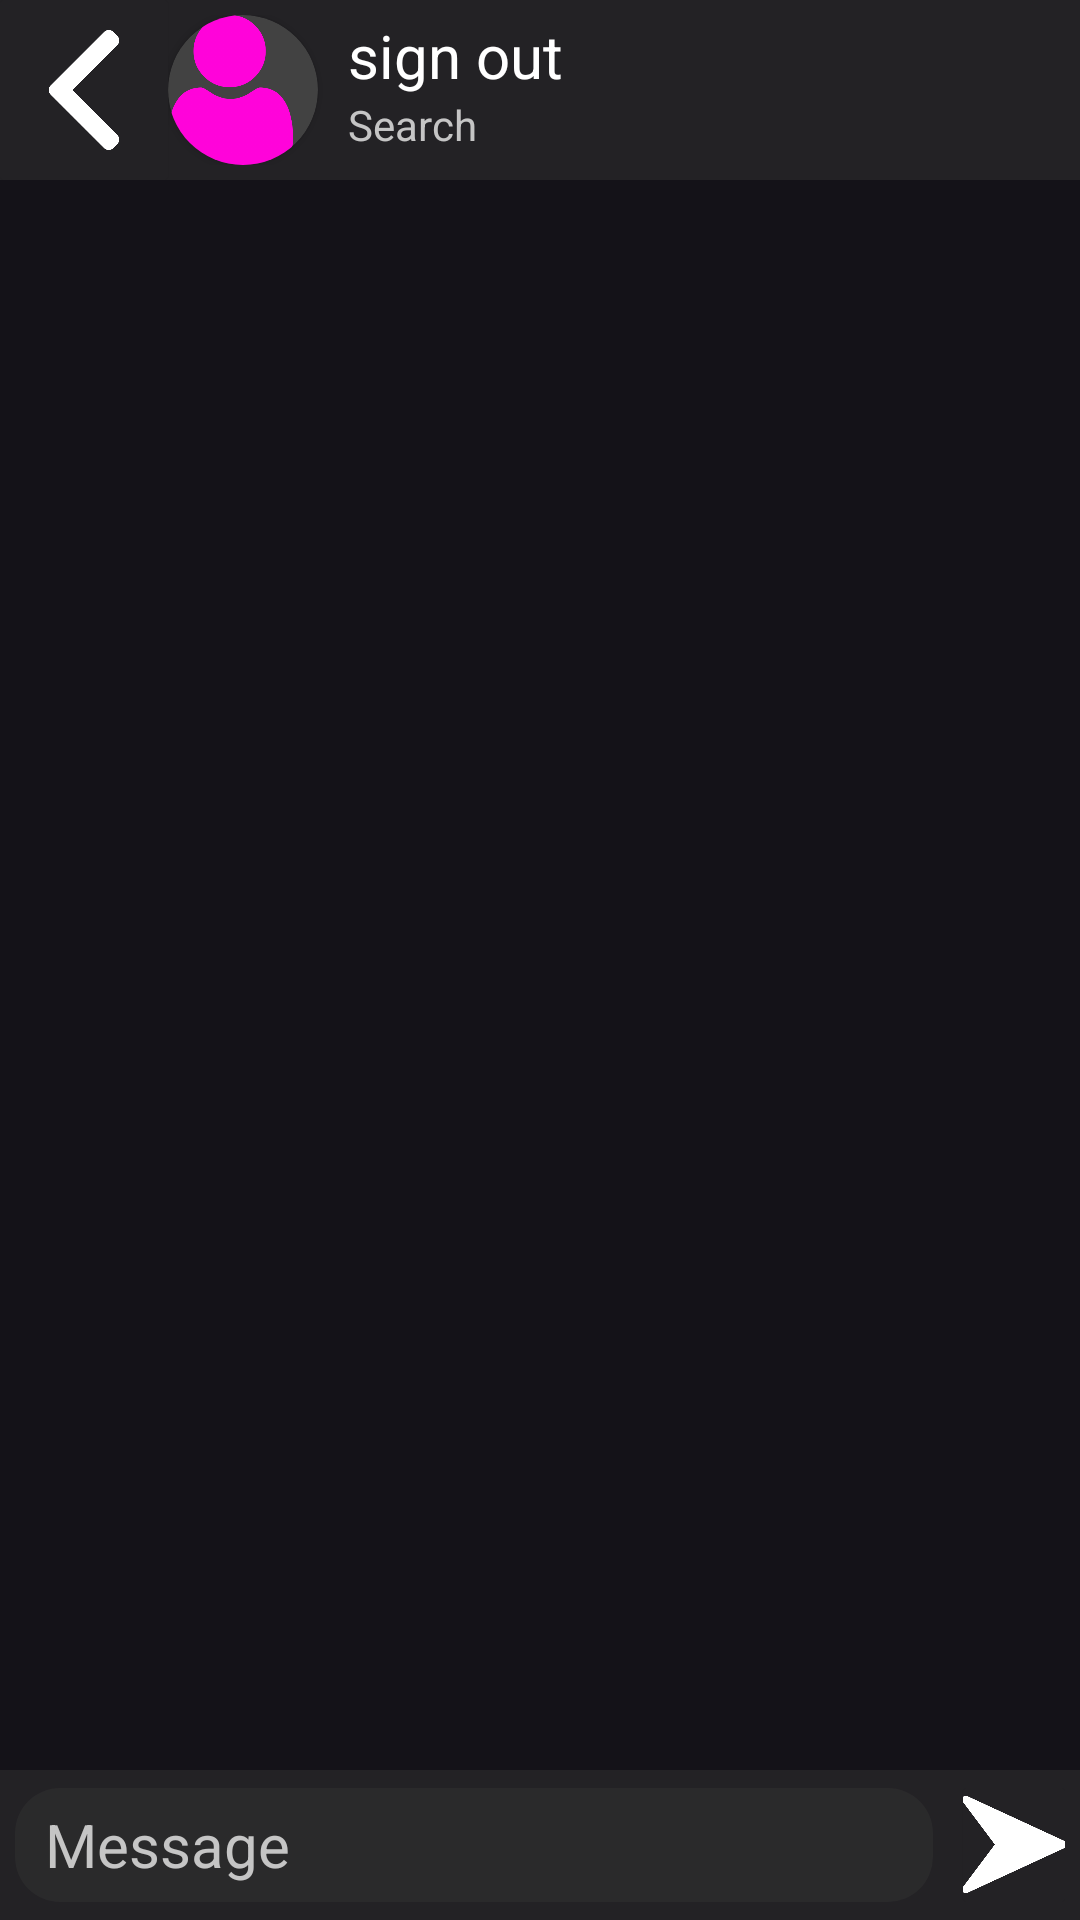

The Android layout XML behind this screen, and the referenced resources:
<!-- AndroidManifest.xml: application theme Theme.Material3.Dark.NoActionBar -->
<!-- res/layout/chat_view.xml -->
<?xml version="1.0" encoding="utf-8"?>
<RelativeLayout xmlns:android="http://schemas.android.com/apk/res/android"
    android:layout_width="match_parent"
    android:layout_height="match_parent"
    xmlns:app="http://schemas.android.com/apk/res-auto">

    <LinearLayout
        android:id="@+id/header"
        android:layout_width="match_parent"
        android:layout_height="60dp"
        android:orientation="horizontal"
        android:background="@color/gray_a50p"
        android:layout_alignParentTop="true"
        android:layout_alignParentStart="true"
        android:layout_alignParentEnd="true"
        android:weightSum="20">

        <androidx.cardview.widget.CardView
            android:layout_width="wrap_content"
            android:layout_height="match_parent"
            android:layout_weight="1"
            android:backgroundTint="@color/transparent"
            android:outlineSpotShadowColor="@color/transparent">

            <ImageButton
                android:id="@+id/back_to_main"
                android:layout_width="40dp"
                android:layout_height="40dp"
                android:textSize="30sp"
                android:background="@drawable/left_arrow"
                android:layout_gravity="center"
                android:contentDescription="@string/back_to_main" />

        </androidx.cardview.widget.CardView>

        <RelativeLayout
            android:layout_width="0dp"
            android:layout_height="wrap_content"
            android:layout_weight="19"
            android:clickable="true"
            android:layout_gravity="center_vertical">

            <androidx.cardview.widget.CardView
                android:id="@+id/avatar_header_card"
                android:layout_width="50dp"
                android:layout_height="50dp"
                app:cardCornerRadius="100dp"
                android:layout_alignParentStart="true"
                android:layout_centerVertical="true">

                <ImageView
                    android:id="@+id/avatar_header"
                    android:layout_width="match_parent"
                    android:layout_height="match_parent"
                    android:contentDescription="@string/chat_miniature_avatar"
                    android:src="@drawable/ic_acc_filled_purple"
                    android:layout_gravity="center"/>

            </androidx.cardview.widget.CardView>

            <TextView
                android:id="@+id/username"
                android:layout_width="wrap_content"
                android:layout_height="wrap_content"
                android:layout_alignParentTop="true"
                android:layout_toEndOf="@+id/avatar_header_card"
                android:text="@string/sign_out"
                android:textColor="@color/white"
                android:textSize="20sp"
                android:layout_marginStart="10dp"/>

            <TextView
                android:id="@+id/currentState_text"
                android:layout_width="wrap_content"
                android:layout_height="wrap_content"
                android:layout_below="@+id/username"
                android:layout_toEndOf="@+id/avatar_header_card"
                android:text="@string/search"
                android:textColor="@color/light_gray"
                android:layout_marginStart="10dp"/>

        </RelativeLayout>
    </LinearLayout>

    <ListView
        android:id="@+id/middle"
        android:layout_width="0dp"
        android:layout_height="0dp"
        android:layout_below="@+id/header"
        android:layout_above="@+id/footer"
        android:layout_alignParentStart="true"
        android:layout_alignParentEnd="true"/>

    <LinearLayout
        android:id="@+id/footer"
        android:layout_width="match_parent"
        android:layout_height="50dp"
        android:orientation="horizontal"
        android:layout_alignParentBottom="true"
        android:layout_alignParentStart="true"
        android:layout_alignParentEnd="true"
        android:weightSum="20"
        android:background="@color/gray_a50p"
        android:paddingHorizontal="5dp"
        android:paddingVertical="6dp">

        <EditText
            android:id="@+id/writing_line_edt"
            android:layout_width="0dp"
            android:layout_height="match_parent"
            android:hint="@string/message"
            android:layout_weight="18"
            android:textSize="20sp"
            android:textColorHint="@color/light_gray"
            android:textColor="@color/white"
            android:autofillHints="Message"
            android:inputType="text"
            android:paddingStart="10dp"
            android:paddingEnd="0dp"
            android:background="@drawable/rounded_search_line"
            android:layout_marginEnd="10dp"/>

        <androidx.cardview.widget.CardView
            android:layout_width="0dp"
            android:layout_height="match_parent"
            android:layout_weight="2"
            android:backgroundTint="@color/transparent"
            android:outlineSpotShadowColor="@color/transparent">

            <ImageButton
                android:id="@+id/sent_message_button"
                android:layout_width="35dp"
                android:layout_height="35dp"
                android:contentDescription="@string/sent_messages"
                android:background="@drawable/right_arrow_filled"
                android:layout_gravity="center"/>

        </androidx.cardview.widget.CardView>

    </LinearLayout>

</RelativeLayout>
<!-- resources referenced by this layout -->
<resources>
  <color name="gray_a50p">#80323232</color>
  <color name="light_gray">#C5C5C5</color>
  <color name="transparent">#00FFFFFF</color>
  <color name="white">#FFFFFFFF</color>
  <!-- drawable ic_acc_filled_purple: png bitmap (drawable, 24051 bytes) -->
  <!-- drawable left_arrow: png bitmap (drawable, 6736 bytes) -->
  <!-- drawable right_arrow_filled: png bitmap (drawable, 7005 bytes) -->
  <!-- drawable rounded_search_line (drawable) -->
  <?xml version="1.0" encoding="utf-8"?>
  <shape xmlns:android="http://schemas.android.com/apk/res/android"
      android:shape="rectangle">
      <corners android:radius="15dp"/>
      <solid android:color="@color/gray_a50p"/>
  </shape>
  <string name="back_to_main">back to main</string>
  <string name="chat_miniature_avatar">chatMiniature_avatar</string>
  <string name="message">Message</string>
  <string name="search">Search</string>
  <string name="sent_messages">sent messages</string>
  <string name="sign_out">sign out</string>
</resources>
